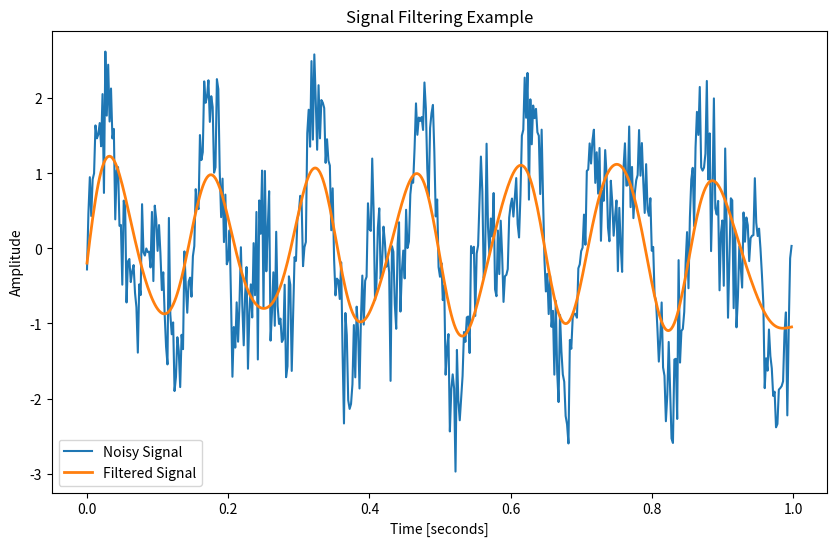

Python code for this plot:
import numpy as np
import matplotlib.pyplot as plt
from scipy import signal
fs = 500
t = np.linspace(0, 1, fs, endpoint=False)
x = np.sin(2 * np.pi * 7 * t) + np.sin(2 * np.pi * 13 * t)
x += 0.5 * np.random.randn(t.size)
b, a = signal.butter(4, 10, fs=fs, btype='low')
y = signal.filtfilt(b, a, x)
plt.figure(figsize=(10, 6))
plt.plot(t, x, label='Noisy Signal')
plt.plot(t, y, label='Filtered Signal', linewidth=2)
plt.legend()
plt.xlabel('Time [seconds]')
plt.ylabel('Amplitude')
plt.title('Signal Filtering Example')
plt.show()